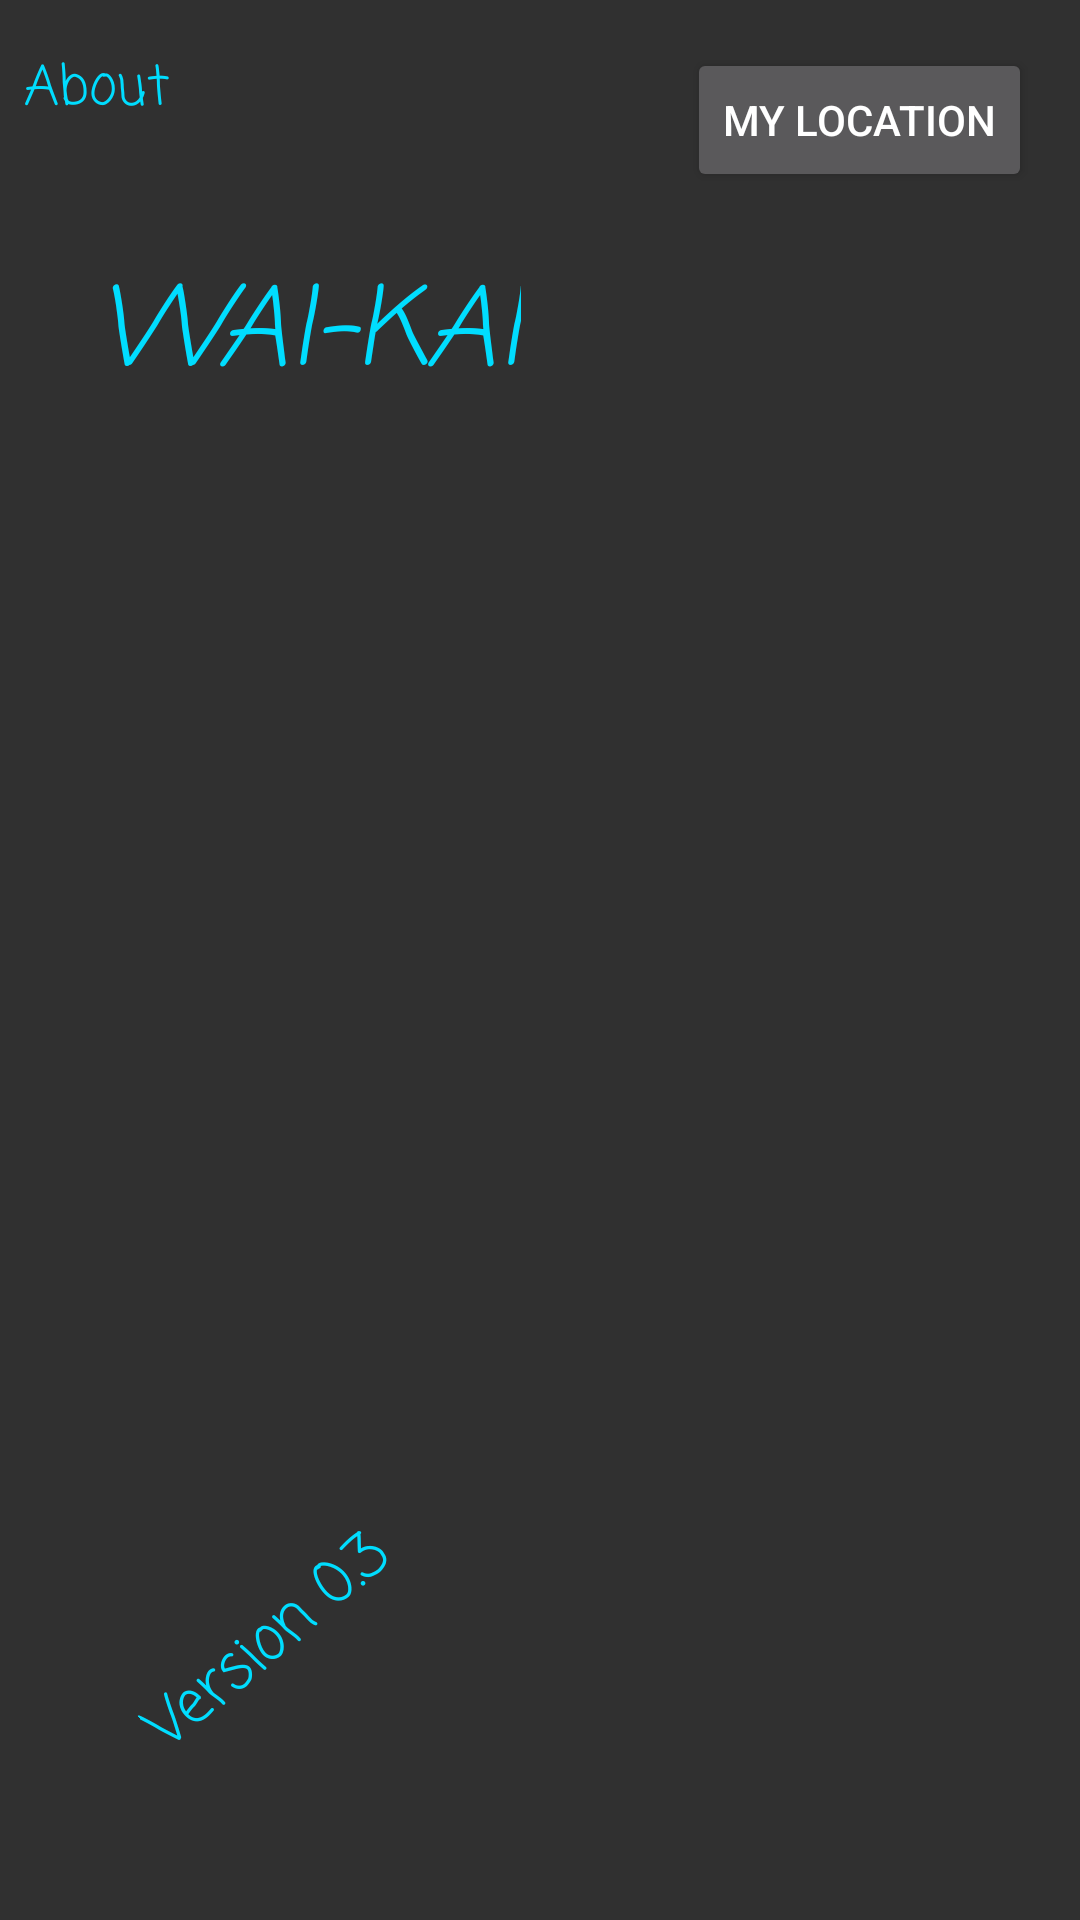

Write the Android layout XML for this screen, with the resource values it uses.
<!-- AndroidManifest.xml: application theme Theme.AppCompat.NoActionBar -->
<!-- res/layout/content_start.xml -->
<?xml version="1.0" encoding="utf-8"?>
<android.support.constraint.ConstraintLayout xmlns:android="http://schemas.android.com/apk/res/android"
    xmlns:app="http://schemas.android.com/apk/res-auto"
    xmlns:tools="http://schemas.android.com/tools"
    android:id="@+id/SearchActivator"
    android:layout_width="match_parent"
    android:layout_height="match_parent"
    app:layout_behavior="@string/appbar_scrolling_view_behavior"
    tools:context="valenciaprogrammers.com.waterapp.StartActivity"
    tools:showIn="@layout/activity_start"
    android:background="@drawable/wave_compressed_1">

    <TextView
        android:id="@+id/title"
        android:layout_width="wrap_content"
        android:layout_height="wrap_content"
        android:layout_marginTop="84dp"
        android:fontFamily="casual"
        android:text="Wai-Kai"
        android:textAlignment="center"
        android:textAllCaps="true"
        android:textColor="@android:color/holo_blue_bright"
        android:textSize="36sp"
        android:textStyle="italic"
        app:layout_constraintEnd_toEndOf="parent"
        app:layout_constraintHorizontal_bias="0.148"
        app:layout_constraintLeft_toLeftOf="parent"
        app:layout_constraintRight_toRightOf="parent"
        app:layout_constraintStart_toStartOf="parent"
        app:layout_constraintTop_toTopOf="parent" />

    <AutoCompleteTextView
        android:id="@+id/searchCounty"
        android:layout_width="wrap_content"
        android:layout_height="wrap_content"
        android:layout_marginTop="72dp"
        android:ems="10"
        android:hint="Search a City Here:"
        android:inputType="text"
        android:maxLines="1"
        android:textColor="@android:color/holo_blue_bright"
        android:visibility="invisible"
        app:layout_constraintHorizontal_bias="0.053"
        app:layout_constraintLeft_toLeftOf="parent"
        app:layout_constraintRight_toRightOf="parent"
        app:layout_constraintTop_toBottomOf="@+id/title" />

    <TextView
        android:id="@+id/aboutActivator"
        android:layout_width="wrap_content"
        android:layout_height="wrap_content"
        android:layout_marginStart="8dp"
        android:layout_marginTop="16dp"
        android:fontFamily="casual"
        android:text="About"
        android:textColor="@android:color/holo_blue_bright"
        android:textSize="18sp"
        app:layout_constraintStart_toStartOf="parent"
        app:layout_constraintTop_toTopOf="parent" />

    <EditText
        android:id="@+id/version"
        android:layout_width="wrap_content"
        android:layout_height="wrap_content"
        android:layout_marginBottom="144dp"
        android:layout_marginLeft="16dp"
        android:background="@android:color/transparent"
        android:clickable="false"
        android:cursorVisible="false"
        android:ems="10"
        android:focusable="false"
        android:focusableInTouchMode="false"
        android:fontFamily="casual"
        android:hint="Version 0.3"
        android:inputType="textPersonName"
        android:rotation="-40"
        android:textColorHint="@android:color/holo_blue_bright"
        android:textSize="20sp"
        app:layout_constraintBottom_toBottomOf="parent"
        app:layout_constraintLeft_toLeftOf="parent" />

    <Button
        android:id="@+id/myLocation"
        android:layout_width="wrap_content"
        android:layout_height="wrap_content"
        android:layout_marginRight="16dp"
        android:layout_marginTop="16dp"
        android:text="@string/mylocation"
        app:layout_constraintRight_toRightOf="parent"
        app:layout_constraintTop_toTopOf="parent" />

</android.support.constraint.ConstraintLayout>
<!-- res/layout/activity_start.xml (included above) -->
<?xml version="1.0" encoding="utf-8"?>
<android.support.design.widget.CoordinatorLayout xmlns:android="http://schemas.android.com/apk/res/android"
    xmlns:app="http://schemas.android.com/apk/res-auto"
    xmlns:tools="http://schemas.android.com/tools"
    android:layout_width="match_parent"
    android:layout_height="match_parent"
    tools:context="valenciaprogrammers.com.waterapp.StartActivity">

    <android.support.design.widget.AppBarLayout
        android:layout_width="match_parent"
        android:layout_height="wrap_content"
        android:theme="@style/AppTheme.AppBarOverlay">

        <android.support.v7.widget.Toolbar
            android:id="@+id/toolbar"
            android:layout_width="match_parent"
            android:layout_height="?attr/actionBarSize"
            android:background="?attr/colorPrimary"
            app:popupTheme="@style/AppTheme.PopupOverlay" />

    </android.support.design.widget.AppBarLayout>

    <include layout="@layout/content_start" />

    <android.support.design.widget.FloatingActionButton
        android:id="@+id/fab"
        android:layout_width="wrap_content"
        android:layout_height="wrap_content"
        android:layout_gravity="bottom|end"
        android:layout_margin="@dimen/fab_margin"
        app:srcCompat="@android:drawable/ic_dialog_email" />



</android.support.design.widget.CoordinatorLayout>
<!-- resources referenced by this layout -->
<resources>
  <string name="mylocation">my location</string>
  <style name="AppTheme.AppBarOverlay" parent="ThemeOverlay.AppCompat.Dark.ActionBar" />
  <style name="AppTheme.PopupOverlay" parent="ThemeOverlay.AppCompat.Light" />
</resources>
